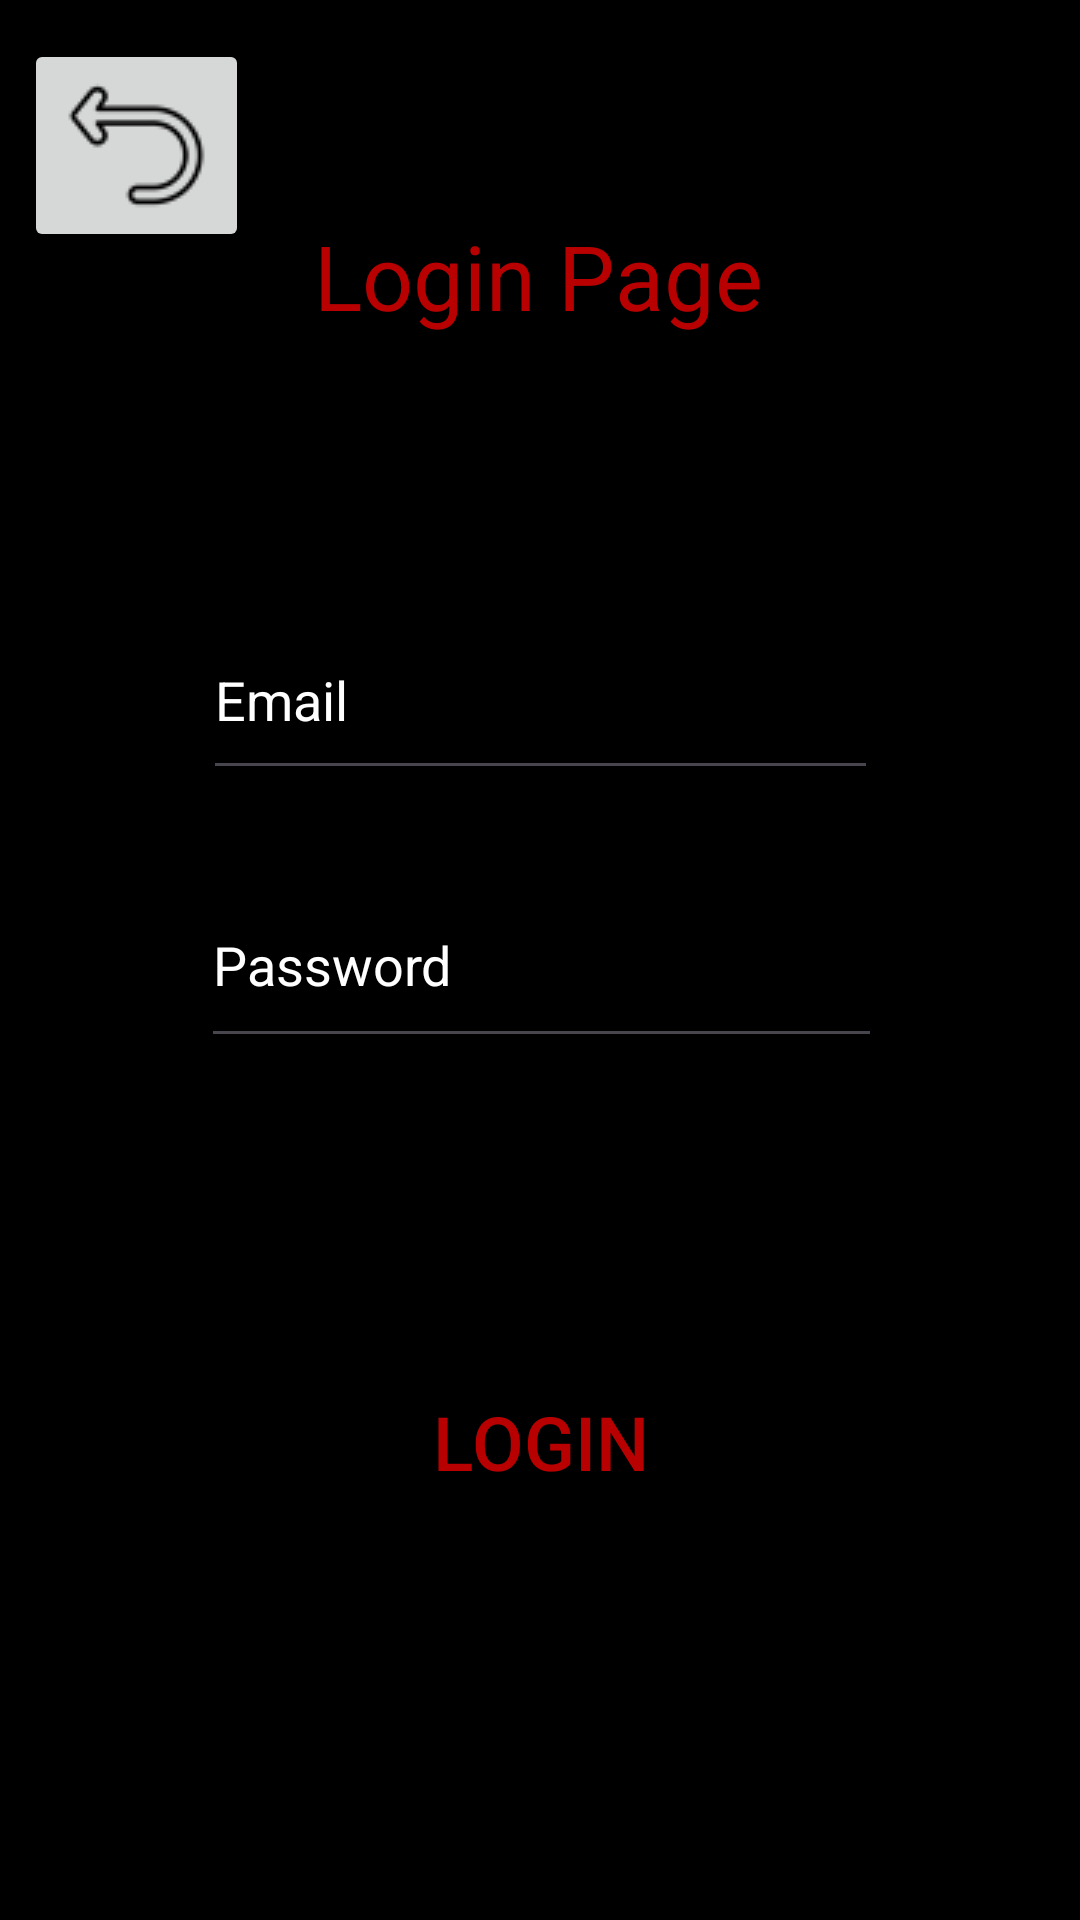

Layout XML and referenced resources for this Android screen:
<!-- AndroidManifest.xml: application theme Theme.SnkrsA -->
<!-- res/layout/activity_login.xml -->
<?xml version="1.0" encoding="utf-8"?>
<androidx.constraintlayout.widget.ConstraintLayout xmlns:android="http://schemas.android.com/apk/res/android"
    xmlns:app="http://schemas.android.com/apk/res-auto"
    xmlns:tools="http://schemas.android.com/tools"
    android:id="@+id/main"
    android:layout_width="match_parent"
    android:layout_height="match_parent"
    android:background="@color/black"
    tools:context=".login_activity">

    <TextView
        android:id="@+id/tvLogIn"
        android:layout_width="wrap_content"
        android:layout_height="wrap_content"
        android:layout_marginTop="61dp"
        android:layout_marginBottom="37dp"
        android:text="Login Page"
        android:textColor="#B80000"
        android:textSize="30sp"
        app:layout_constraintBottom_toBottomOf="parent"
        app:layout_constraintEnd_toEndOf="parent"
        app:layout_constraintHorizontal_bias="0.498"
        app:layout_constraintStart_toStartOf="parent"
        app:layout_constraintTop_toTopOf="parent"
        app:layout_constraintVertical_bias="0.021" />

    <EditText
        android:id="@+id/etPasswordLogin"
        android:layout_width="227dp"
        android:layout_height="65dp"
        android:ems="10"
        android:hint="Password"
        android:inputType="textPassword"
        android:textColor="@color/white"
        android:textColorHint="@color/white"
        app:layout_constraintBottom_toBottomOf="parent"
        app:layout_constraintEnd_toEndOf="parent"
        app:layout_constraintHorizontal_bias="0.505"
        app:layout_constraintStart_toStartOf="parent"
        app:layout_constraintTop_toTopOf="parent" />

    <EditText
        android:id="@+id/etEmailLogin"
        android:layout_width="225dp"
        android:layout_height="63dp"
        android:ems="10"
        android:hint="Email"
        android:inputType="textEmailAddress"
        android:textColor="@color/white"
        android:textColorHint="@color/white"
        app:layout_constraintBottom_toBottomOf="parent"
        app:layout_constraintEnd_toEndOf="parent"
        app:layout_constraintStart_toStartOf="parent"
        app:layout_constraintTop_toTopOf="parent"
        app:layout_constraintVertical_bias="0.347" />

    <Button
        android:id="@+id/btnLogIn2"
        android:layout_width="wrap_content"
        android:layout_height="wrap_content"
        android:layout_marginTop="101dp"
        android:backgroundTint="@color/black"
        android:onClick="login2"
        android:text="login"
        android:textColor="#B80000"
        android:textSize="25dp"
        app:layout_constraintEnd_toEndOf="parent"
        app:layout_constraintStart_toStartOf="parent"
        app:layout_constraintTop_toBottomOf="@+id/etPasswordLogin" />

    <ImageButton
        android:id="@+id/iBtnBack"
        android:layout_width="wrap_content"
        android:layout_height="wrap_content"
        android:layout_marginStart="8dp"
        android:layout_marginTop="13dp"
        android:onClick="ibtnback"
        app:layout_constraintStart_toStartOf="parent"
        app:layout_constraintTop_toTopOf="parent"
        app:srcCompat="@drawable/backc" />

</androidx.constraintlayout.widget.ConstraintLayout>
<!-- resources referenced by this layout -->
<resources>
  <!-- drawable backc: png bitmap (drawable, 1504 bytes) -->
  <style name="Theme.SnkrsA" parent="Base.Theme.SnkrsA" />
  <style name="Base.Theme.SnkrsA" parent="Theme.Material3.DayNight.NoActionBar">
          
          
      </style>
  <!-- not gathered from this repository: default colours our renderer supplied (Android Studio template values) -->
  <color name="black">#FF000000</color>
  <color name="white">#FFFFFFFF</color>
</resources>
